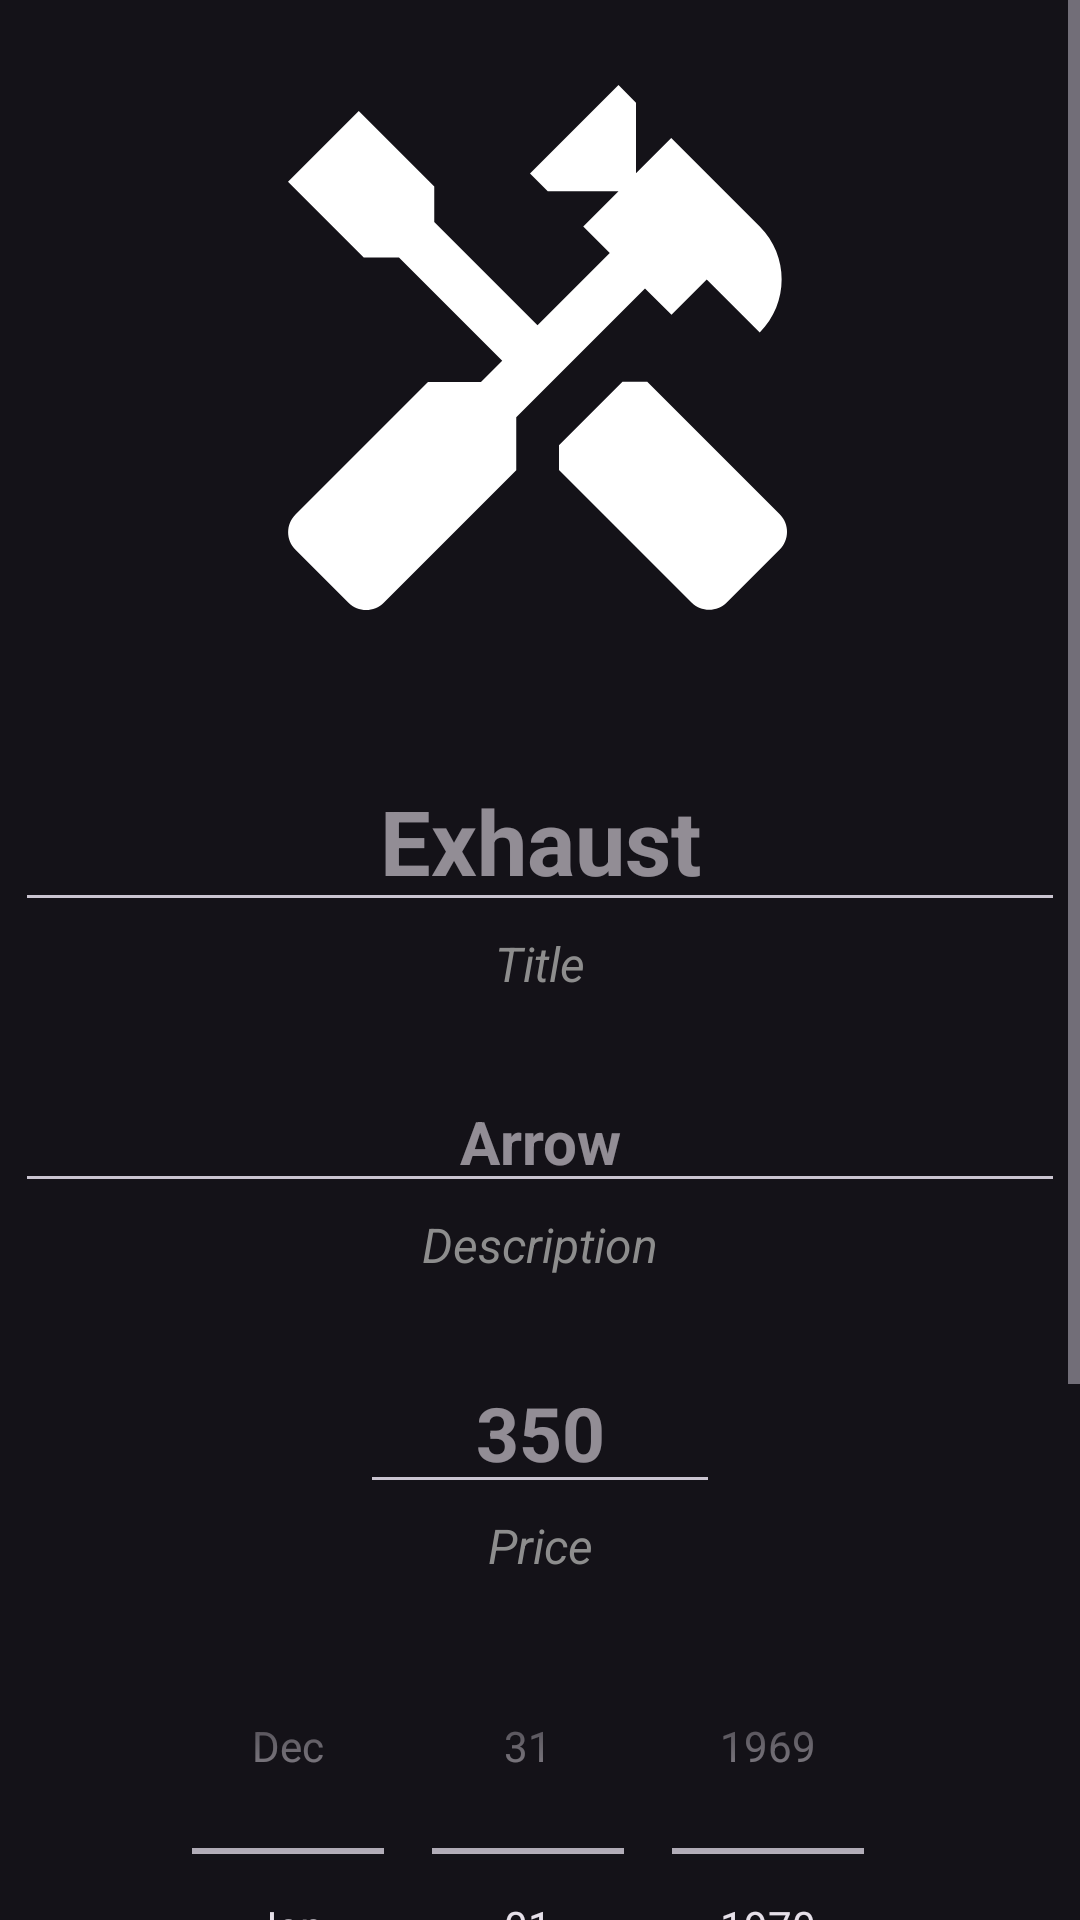

Layout XML and referenced resources for this Android screen:
<!-- AndroidManifest.xml: application theme Theme.MotoLog -->
<!-- res/layout/modslog_add.xml -->
<?xml version="1.0" encoding="utf-8"?>
<ScrollView xmlns:android="http://schemas.android.com/apk/res/android"
    xmlns:app="http://schemas.android.com/apk/res-auto"
    xmlns:tools="http://schemas.android.com/tools"
    android:layout_width="match_parent"
    android:layout_height="match_parent"
    tools:context="com.gwynn7.motolog.Fragments.ModsLog.ModsLogAddFragment">

    <androidx.constraintlayout.widget.ConstraintLayout
        android:layout_width="match_parent"
        android:layout_height="wrap_content"
        android:paddingBottom="50dp"
        app:layout_constraintBottom_toBottomOf="parent"
        app:layout_constraintEnd_toEndOf="parent"
        app:layout_constraintStart_toStartOf="parent"
        app:layout_constraintTop_toTopOf="parent">

        <ImageView
            android:id="@+id/iv_mod_image"
            android:layout_width="200dp"
            android:layout_height="200dp"
            android:layout_marginTop="20dp"
            android:background="@android:color/transparent"
            android:contentDescription="@string/mods_log"
            android:scaleType="centerInside"
            android:src="@drawable/ic_mods"
            app:layout_constraintEnd_toEndOf="parent"
            app:layout_constraintHorizontal_bias="0.495"
            app:layout_constraintStart_toStartOf="parent"
            app:layout_constraintTop_toTopOf="parent" />

        <EditText
            android:id="@+id/et_mod_title"
            android:layout_width="350dp"
            android:layout_height="wrap_content"
            android:layout_marginTop="30dp"
            android:hint="@string/exhaust"
            android:textSize="30dp"
            android:textStyle="bold"
            android:textAlignment="center"
            android:inputType="textCapSentences"
            app:layout_constraintEnd_toEndOf="parent"
            app:layout_constraintStart_toStartOf="parent"
            app:layout_constraintTop_toBottomOf="@+id/iv_mod_image" />

        <TextView
            android:id="@+id/textView_mod_title"
            android:layout_width="match_parent"
            android:layout_height="wrap_content"
            android:layout_marginTop="3dp"
            android:textAlignment="center"
            android:textSize="16dp"
            android:textStyle="italic"
            android:text="@string/title"
            android:textColor="@color/dark_white"
            app:layout_constraintEnd_toEndOf="parent"
            app:layout_constraintStart_toStartOf="parent"
            app:layout_constraintTop_toBottomOf="@+id/et_mod_title" />

        <EditText
            android:id="@+id/et_mod_description"
            android:layout_width="350dp"
            android:layout_height="wrap_content"
            android:layout_marginTop="25dp"
            android:hint="Arrow"
            android:textSize="20dp"
            android:textStyle="bold"
            android:textAlignment="center"
            android:inputType="textCapSentences"
            app:layout_constraintEnd_toEndOf="parent"
            app:layout_constraintStart_toStartOf="parent"
            app:layout_constraintTop_toBottomOf="@+id/textView_mod_title" />

        <TextView
            android:id="@+id/textView_mod_description"
            android:layout_width="match_parent"
            android:layout_height="wrap_content"
            android:layout_marginTop="3dp"
            android:textAlignment="center"
            android:textSize="16dp"
            android:textStyle="italic"
            android:text="@string/description"
            android:textColor="@color/dark_white"
            app:layout_constraintEnd_toEndOf="parent"
            app:layout_constraintStart_toStartOf="parent"
            app:layout_constraintTop_toBottomOf="@+id/et_mod_description" />

        <EditText
            android:id="@+id/et_mod_price"
            android:layout_width="120dp"
            android:layout_height="wrap_content"
            android:layout_marginTop="25dp"
            android:hint="350"
            android:textSize="25dp"
            android:textStyle="bold"
            android:inputType="numberDecimal"
            android:textAlignment="center"
            app:layout_constraintEnd_toEndOf="parent"
            app:layout_constraintStart_toStartOf="parent"
            app:layout_constraintTop_toBottomOf="@+id/textView_mod_description" />

        <TextView
            android:id="@+id/textView_mod_price"
            android:layout_width="match_parent"
            android:layout_height="wrap_content"
            android:layout_marginTop="3dp"
            android:textAlignment="center"
            android:textSize="16dp"
            android:textStyle="italic"
            android:text="@string/price"
            android:textColor="@color/dark_white"
            app:layout_constraintEnd_toEndOf="parent"
            app:layout_constraintStart_toStartOf="parent"
            app:layout_constraintTop_toBottomOf="@+id/et_mod_price" />

        <DatePicker
            android:id="@+id/dp_mod_date"
            android:layout_width="wrap_content"
            android:layout_height="wrap_content"
            android:layout_marginTop="10dp"
            android:spinnersShown="true"
            android:calendarViewShown="false"
            android:datePickerMode="spinner"
            app:layout_constraintEnd_toEndOf="parent"
            app:layout_constraintStart_toStartOf="parent"
            app:layout_constraintTop_toBottomOf="@+id/textView_mod_price" />

        <Button
            android:id="@+id/bt_deleteMod"
            android:layout_width="200dp"
            android:layout_height="60dp"
            android:layout_marginTop="30dp"
            android:text="@string/delete_log"
            android:textSize="16dp"
            android:textColor="@color/white"
            android:backgroundTint="@color/dark_red"
            app:layout_constraintTop_toBottomOf="@+id/dp_mod_date"
            app:layout_constraintEnd_toEndOf="parent"
            app:layout_constraintStart_toStartOf="parent"/>

    </androidx.constraintlayout.widget.ConstraintLayout>
</ScrollView>
<!-- resources referenced by this layout -->
<resources>
  <color name="dark_red">#870111</color>
  <color name="dark_white">#8D8D8D</color>
  <color name="white">#FFFFFFFF</color>
  <!-- drawable ic_mods (drawable) -->
  <vector xmlns:android="http://schemas.android.com/apk/res/android" android:height="512dp" android:tint="#FFFFFF" android:viewportHeight="24" android:viewportWidth="24" android:width="512dp">
        
      <path android:fillColor="@android:color/white" android:pathData="M21.67,18.17l-5.3,-5.3h-0.99l-2.54,2.54v0.99l5.3,5.3c0.39,0.39 1.02,0.39 1.41,0l2.12,-2.12C22.06,19.2 22.06,18.56 21.67,18.17z"/>
        
      <path android:fillColor="@android:color/white" android:pathData="M17.34,10.19l1.41,-1.41l2.12,2.12c1.17,-1.17 1.17,-3.07 0,-4.24l-3.54,-3.54l-1.41,1.41V1.71L15.22,1l-3.54,3.54l0.71,0.71h2.83l-1.41,1.41l1.06,1.06l-2.89,2.89L7.85,6.48V5.06L4.83,2.04L2,4.87l3.03,3.03h1.41l4.13,4.13l-0.85,0.85H7.6l-5.3,5.3c-0.39,0.39 -0.39,1.02 0,1.41l2.12,2.12c0.39,0.39 1.02,0.39 1.41,0l5.3,-5.3v-2.12l5.15,-5.15L17.34,10.19z"/>
      
  </vector>
  <string name="delete_log">Delete log</string>
  <string name="description">Description</string>
  <string name="exhaust">Exhaust</string>
  <string name="mods_log">Mods</string>
  <string name="price">Price</string>
  <string name="title">Title</string>
  <style name="Theme.MotoLog" parent="Theme.Material3.Dark">
      </style>
</resources>
